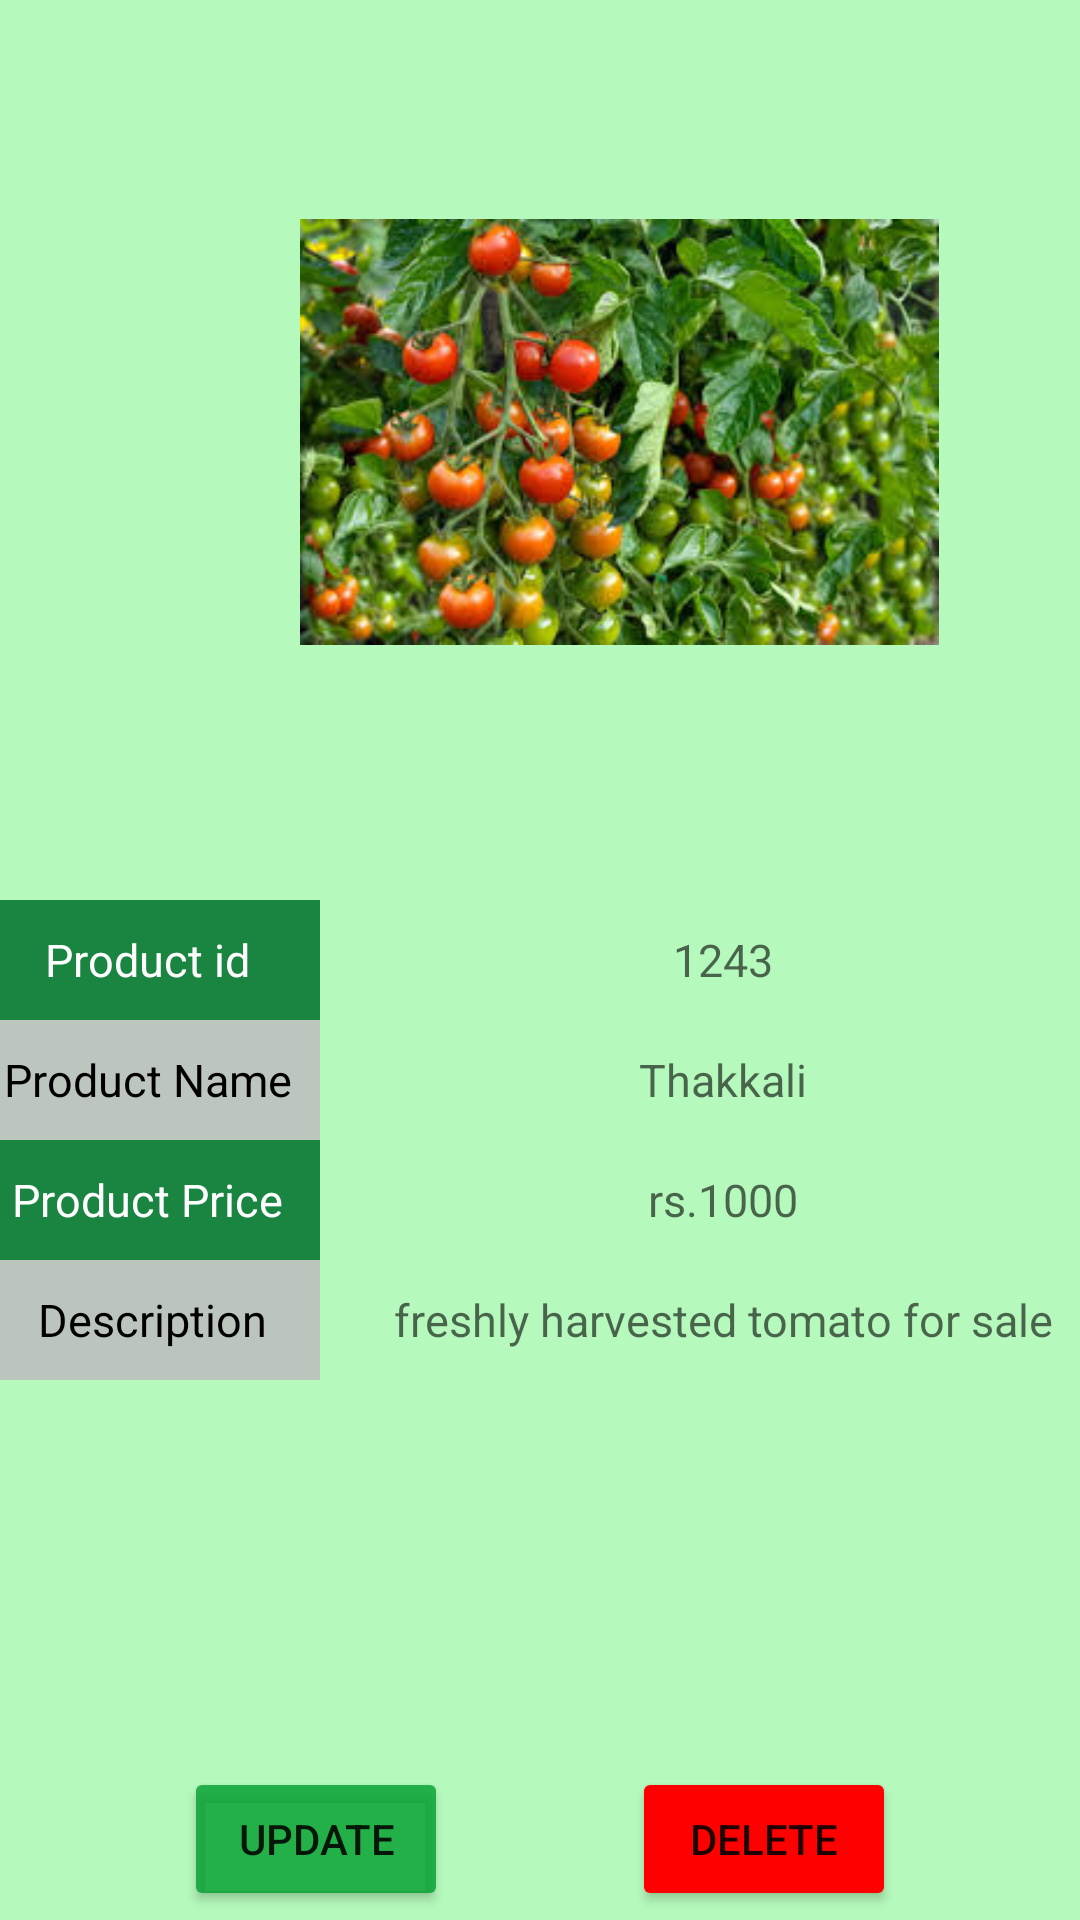

Write the Android layout XML for this screen, with the resource values it uses.
<!-- AndroidManifest.xml: application theme Theme.MAD12 -->
<!-- res/layout/activity_product_details.xml -->
<?xml version="1.0" encoding="utf-8"?>

<androidx.constraintlayout.widget.ConstraintLayout xmlns:android="http://schemas.android.com/apk/res/android"
    xmlns:app="http://schemas.android.com/apk/res-auto"
    xmlns:tools="http://schemas.android.com/tools"
    android:layout_width="match_parent"
    android:layout_height="match_parent"
    android:background="#D3A6F8AF"
    tools:context=".activities.ProductDetailsActivity">

    <ImageView
        android:id="@+id/imageView"
        android:layout_width="213dp"
        android:layout_height="228dp"
        app:layout_constraintStart_toStartOf="parent"
        app:layout_constraintTop_toTopOf="parent"
        app:srcCompat="@drawable/thakkali2"
        android:layout_marginLeft="100dp"
        android:layout_marginTop="30dp"/>
    <Button
        android:id="@+id/btnUpdate"
        android:layout_width="wrap_content"
        android:layout_height="wrap_content"
        android:layout_marginTop="72dp"
        android:backgroundTint="#D306A132"
        android:text="Update"
        app:layout_constraintEnd_toStartOf="@+id/btnDelete"
        app:layout_constraintHorizontal_bias="0.5"
        app:layout_constraintStart_toStartOf="parent"
        app:layout_constraintTop_toBottomOf="@id/linearLayout" />

    <Button
        android:id="@+id/btnDelete"
        android:layout_width="wrap_content"
        android:layout_height="wrap_content"
        android:layout_marginTop="72dp"
        android:backgroundTint="#FF0000"
        android:text="Delete"
        app:layout_constraintEnd_toEndOf="parent"
        app:layout_constraintHorizontal_bias="0.5"
        app:layout_constraintStart_toEndOf="@+id/btnUpdate"
        app:layout_constraintTop_toBottomOf="@id/linearLayout" />

    <LinearLayout
        android:id="@+id/linearLayout"
        android:layout_width="404dp"
        android:layout_height="517dp"
        android:orientation="vertical"
        app:layout_constraintEnd_toEndOf="parent"
        app:layout_constraintHorizontal_bias="0.428"
        app:layout_constraintStart_toStartOf="parent"
        app:layout_constraintTop_toTopOf="parent">


        <LinearLayout
            android:id="@+id/id_lin"
            android:layout_width="match_parent"
            android:layout_height="40dp"
            android:layout_marginLeft="10dp"
            android:layout_marginTop="300dp"
            android:layout_marginRight="10dp"
            android:orientation="horizontal"
            android:weightSum="2"

            >

            <LinearLayout
                android:layout_width="0dp"
                android:layout_height="match_parent"
                android:layout_weight="0.6"
                android:background="#198541"

                >

                <TextView
                    android:layout_width="match_parent"
                    android:layout_height="wrap_content"
                    android:layout_gravity="center"
                    android:gravity="center"
                    android:text="Product id"
                    android:textColor="#FFFFFF"
                    android:textSize="15sp" />

            </LinearLayout>

            <LinearLayout
                android:layout_width="0dp"
                android:layout_height="match_parent"
                android:layout_weight="1.4">

                <TextView
                    android:id="@+id/tvEmpId"
                    android:layout_width="match_parent"
                    android:layout_height="wrap_content"
                    android:layout_gravity="center"
                    android:gravity="center"
                    android:text=""
                    android:textColor="@color/black"
                    android:textSize="15sp"
                    android:hint="1243"
                    />

            </LinearLayout>


        </LinearLayout>


        <LinearLayout
            android:id="@+id/contact_lin"
            android:layout_width="match_parent"
            android:layout_height="40dp"
            android:layout_marginLeft="10dp"
            android:layout_marginRight="10dp"
            android:orientation="horizontal"
            android:weightSum="2">

            <LinearLayout
                android:layout_width="0dp"
                android:layout_height="match_parent"
                android:layout_weight="0.6"
                android:background="#BCC5BE">

                <TextView
                    android:layout_width="match_parent"
                    android:layout_height="wrap_content"
                    android:layout_gravity="center"
                    android:gravity="center"
                    android:text="Product Name"
                    android:textColor="@color/black"
                    android:textSize="15sp" />

            </LinearLayout>

            <LinearLayout
                android:layout_width="0dp"
                android:layout_height="match_parent"
                android:layout_weight="1.4">

                <TextView
                    android:id="@+id/tvEmpName"
                    android:layout_width="match_parent"
                    android:layout_height="wrap_content"
                    android:layout_gravity="center"
                    android:gravity="center"
                    android:text=""
                    android:textColor="@color/black"
                    android:textSize="15sp"
                    android:hint="Thakkali"

                    />

            </LinearLayout>


        </LinearLayout>

        <LinearLayout

            android:layout_width="match_parent"
            android:layout_height="40dp"
            android:layout_marginLeft="10dp"
            android:layout_marginRight="10dp"
            android:orientation="horizontal"
            android:weightSum="2"

            >

            <LinearLayout
                android:layout_width="0dp"
                android:layout_height="match_parent"
                android:layout_weight="0.6"
                android:background="#198541">

                <TextView
                    android:layout_width="match_parent"
                    android:layout_height="wrap_content"
                    android:layout_gravity="center"
                    android:gravity="center"
                    android:text="Product Price"
                    android:textColor="#FFFFFF"
                    android:textSize="15sp"


                    />

            </LinearLayout>

            <LinearLayout
                android:layout_width="0dp"
                android:layout_height="match_parent"
                android:layout_weight="1.4">

                <TextView
                    android:id="@+id/tvEmpAge"
                    android:layout_width="match_parent"
                    android:layout_height="wrap_content"
                    android:layout_gravity="center"
                    android:gravity="center"
                    android:hint="rs.1000"
                    android:textColor="@color/black"
                    android:textSize="15sp"

                    />

            </LinearLayout>


        </LinearLayout>


        <LinearLayout

            android:layout_width="match_parent"
            android:layout_height="40dp"
            android:layout_marginLeft="10dp"
            android:layout_marginRight="10dp"
            android:orientation="horizontal"
            android:weightSum="2"

            >

            <LinearLayout
                android:layout_width="0dp"
                android:layout_height="match_parent"
                android:layout_weight="0.6"
                android:background="#BBC4BD">

                <TextView
                    android:layout_width="match_parent"
                    android:layout_height="90dp"
                    android:layout_gravity="center"

                    android:gravity="center"
                    android:text=" Description"
                    android:textColor="@color/black"
                    android:textSize="15sp"


                    />

            </LinearLayout>

            <LinearLayout
                android:layout_width="0dp"
                android:layout_height="match_parent"
                android:layout_weight="1.4">

                <TextView
                    android:id="@+id/tvEmpSalary"
                    android:layout_width="match_parent"
                    android:layout_height="wrap_content"
                    android:layout_gravity="center"
                    android:gravity="center"
                    android:text=""
                    android:textColor="@color/black"
                    android:textSize="15sp"
                    android:hint="freshly harvested tomato for sale"

                    />

            </LinearLayout>


        </LinearLayout>


    </LinearLayout>

</androidx.constraintlayout.widget.ConstraintLayout>
<!-- resources referenced by this layout -->
<resources>
  <color name="black">#FF000000</color>
  <!-- drawable thakkali2: jpeg bitmap (drawable, 19332 bytes) -->
  <style name="Theme.MAD12" parent="Theme.MaterialComponents.DayNight.DarkActionBar">
          
          <item name="colorPrimary">@color/purple_500</item>
          <item name="colorPrimaryVariant">@color/purple_700</item>
          <item name="colorOnPrimary">@color/white</item>
          
          <item name="colorSecondary">@color/teal_200</item>
          <item name="colorSecondaryVariant">@color/teal_700</item>
          <item name="colorOnSecondary">@color/black</item>
          
          <item name="android:statusBarColor">?attr/colorPrimaryVariant</item>
          
      </style>
  <color name="purple_500">#FF6200EE</color>
  <color name="purple_700">#FF3700B3</color>
  <color name="white">#FFFFFFFF</color>
  <color name="teal_200">#FF03DAC5</color>
  <color name="teal_700">#FF018786</color>
</resources>
